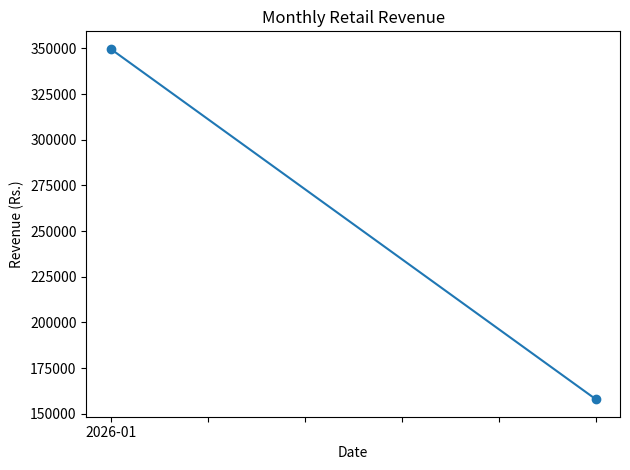
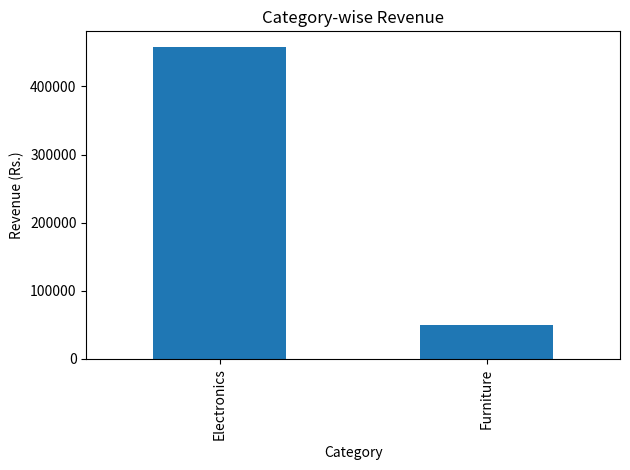
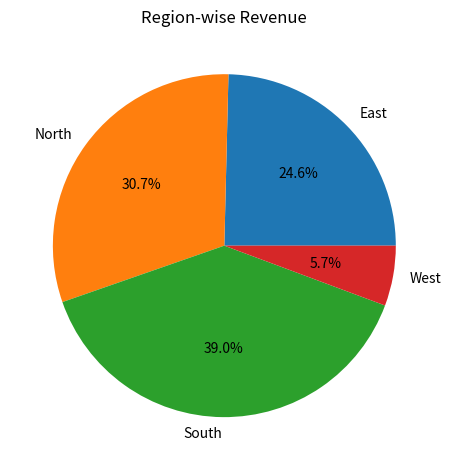
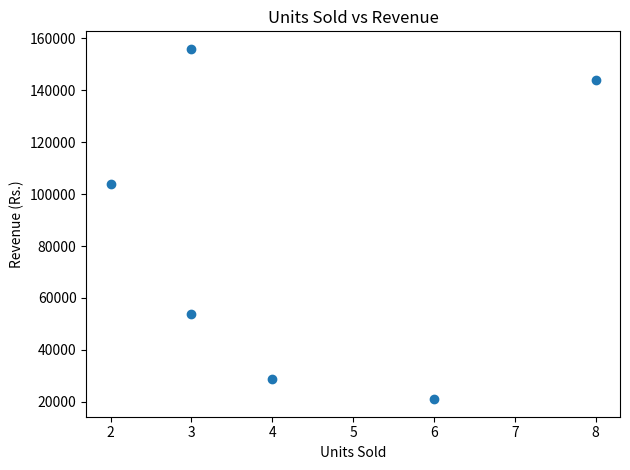

Generate these figures, in order, with matplotlib:
# Retail sales analysis and four Matplotlib charts
import matplotlib
matplotlib.use("Agg")
import matplotlib.pyplot as plt
import pandas as pd

df = pd.DataFrame([
    ["2026-01-05", "Laptop", "Electronics", "North", 3, 52000],
    ["2026-01-12", "Phone", "Electronics", "South", 8, 18000],
    ["2026-01-18", "Chair", "Furniture", "East", 6, 3500],
    ["2026-01-24", "Desk", "Furniture", "West", 4, 7200],
    ["2026-02-03", "Laptop", "Electronics", "East", 2, 52000],
    ["2026-02-10", "Phone", "Electronics", "South", 3, 18000],
], columns=["Date", "Product", "Category", "Region", "Units_Sold", "Unit_Price"])
df["Date"] = pd.to_datetime(df["Date"])
df["Revenue"] = df["Units_Sold"] * df["Unit_Price"]

print("----- RETAIL SALES DATASET -----")
print(df.head().to_string(index=False))
print("\nTotal Units Sold:", df["Units_Sold"].sum())
print("Total Revenue: Rs.", df["Revenue"].sum())

monthly = df.groupby(df["Date"].dt.to_period("M"))["Revenue"].sum()
category = df.groupby("Category")["Revenue"].sum()
region = df.groupby("Region")["Revenue"].sum()
print("\n----- MONTHLY REVENUE -----\n", monthly.to_string())
print("\n----- CATEGORY-WISE REVENUE -----\n", category.to_string())
print("\n----- REGION-WISE REVENUE -----\n", region.to_string())

monthly.index = monthly.index.astype(str)
monthly.plot(marker="o", title="Monthly Retail Revenue")
plt.ylabel("Revenue (Rs.)")
plt.tight_layout()
plt.savefig("monthly_revenue.png")
plt.close()

category.plot(kind="bar", title="Category-wise Revenue")
plt.ylabel("Revenue (Rs.)")
plt.tight_layout()
plt.savefig("category_revenue.png")
plt.close()

region.plot(kind="pie", autopct="%1.1f%%", title="Region-wise Revenue")
plt.ylabel("")
plt.tight_layout()
plt.savefig("region_revenue.png")
plt.close()

plt.scatter(df["Units_Sold"], df["Revenue"])
plt.title("Units Sold vs Revenue")
plt.xlabel("Units Sold")
plt.ylabel("Revenue (Rs.)")
plt.tight_layout()
plt.savefig("units_vs_revenue.png")
plt.close()
print("\nCharts saved: monthly_revenue.png, category_revenue.png, region_revenue.png, units_vs_revenue.png")
